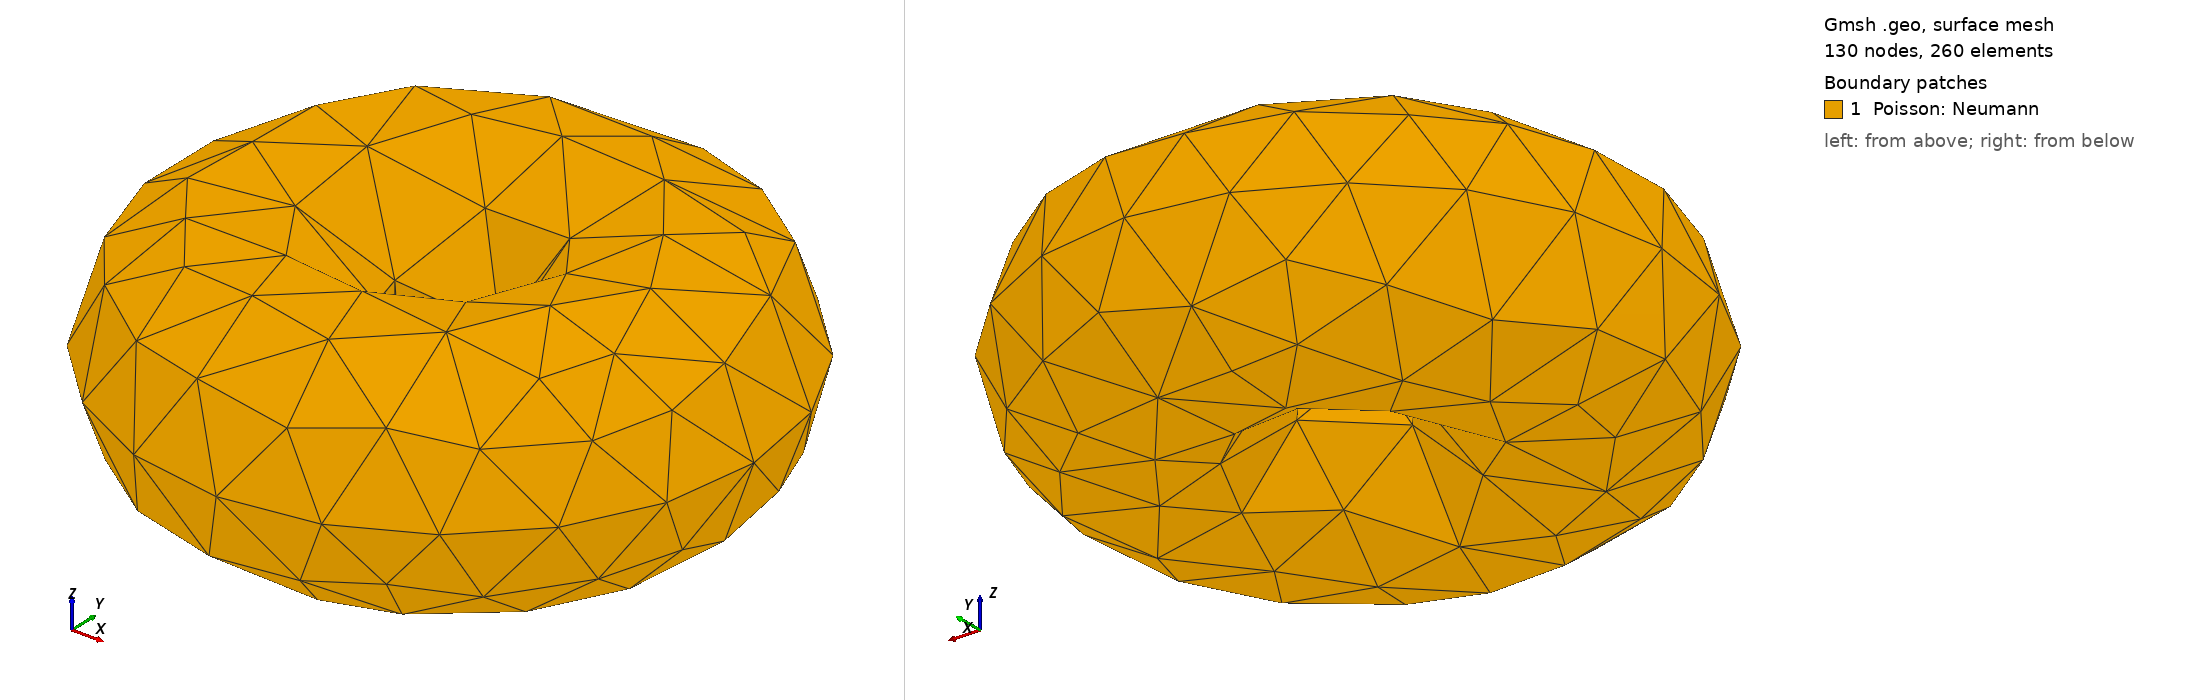

Gmsh geometry script, surface-meshed: 130 nodes, 260 surface elements. Boundary patches (legend numbers): 1 Poisson: Neumann. Left view from above one corner, right view from below the opposite corner. Legend entries are the model's physical surfaces. The drawing asked Gmsh for element sizes between 1% and 20% of the model's largest extent; the script's own settings can give other sizes.

=== torus.geo (drawn) ===
// Gmsh project created on Fri Feb 23 12:58:32 2024
SetFactory("OpenCASCADE");
//+
Torus(1) = {0, 0, 0, 1, 0.7, 2*Pi};
//+
Physical Volume("Volume", 3) = {1};
//+
Physical Surface("Poisson: Neumann", 4) = {1};
